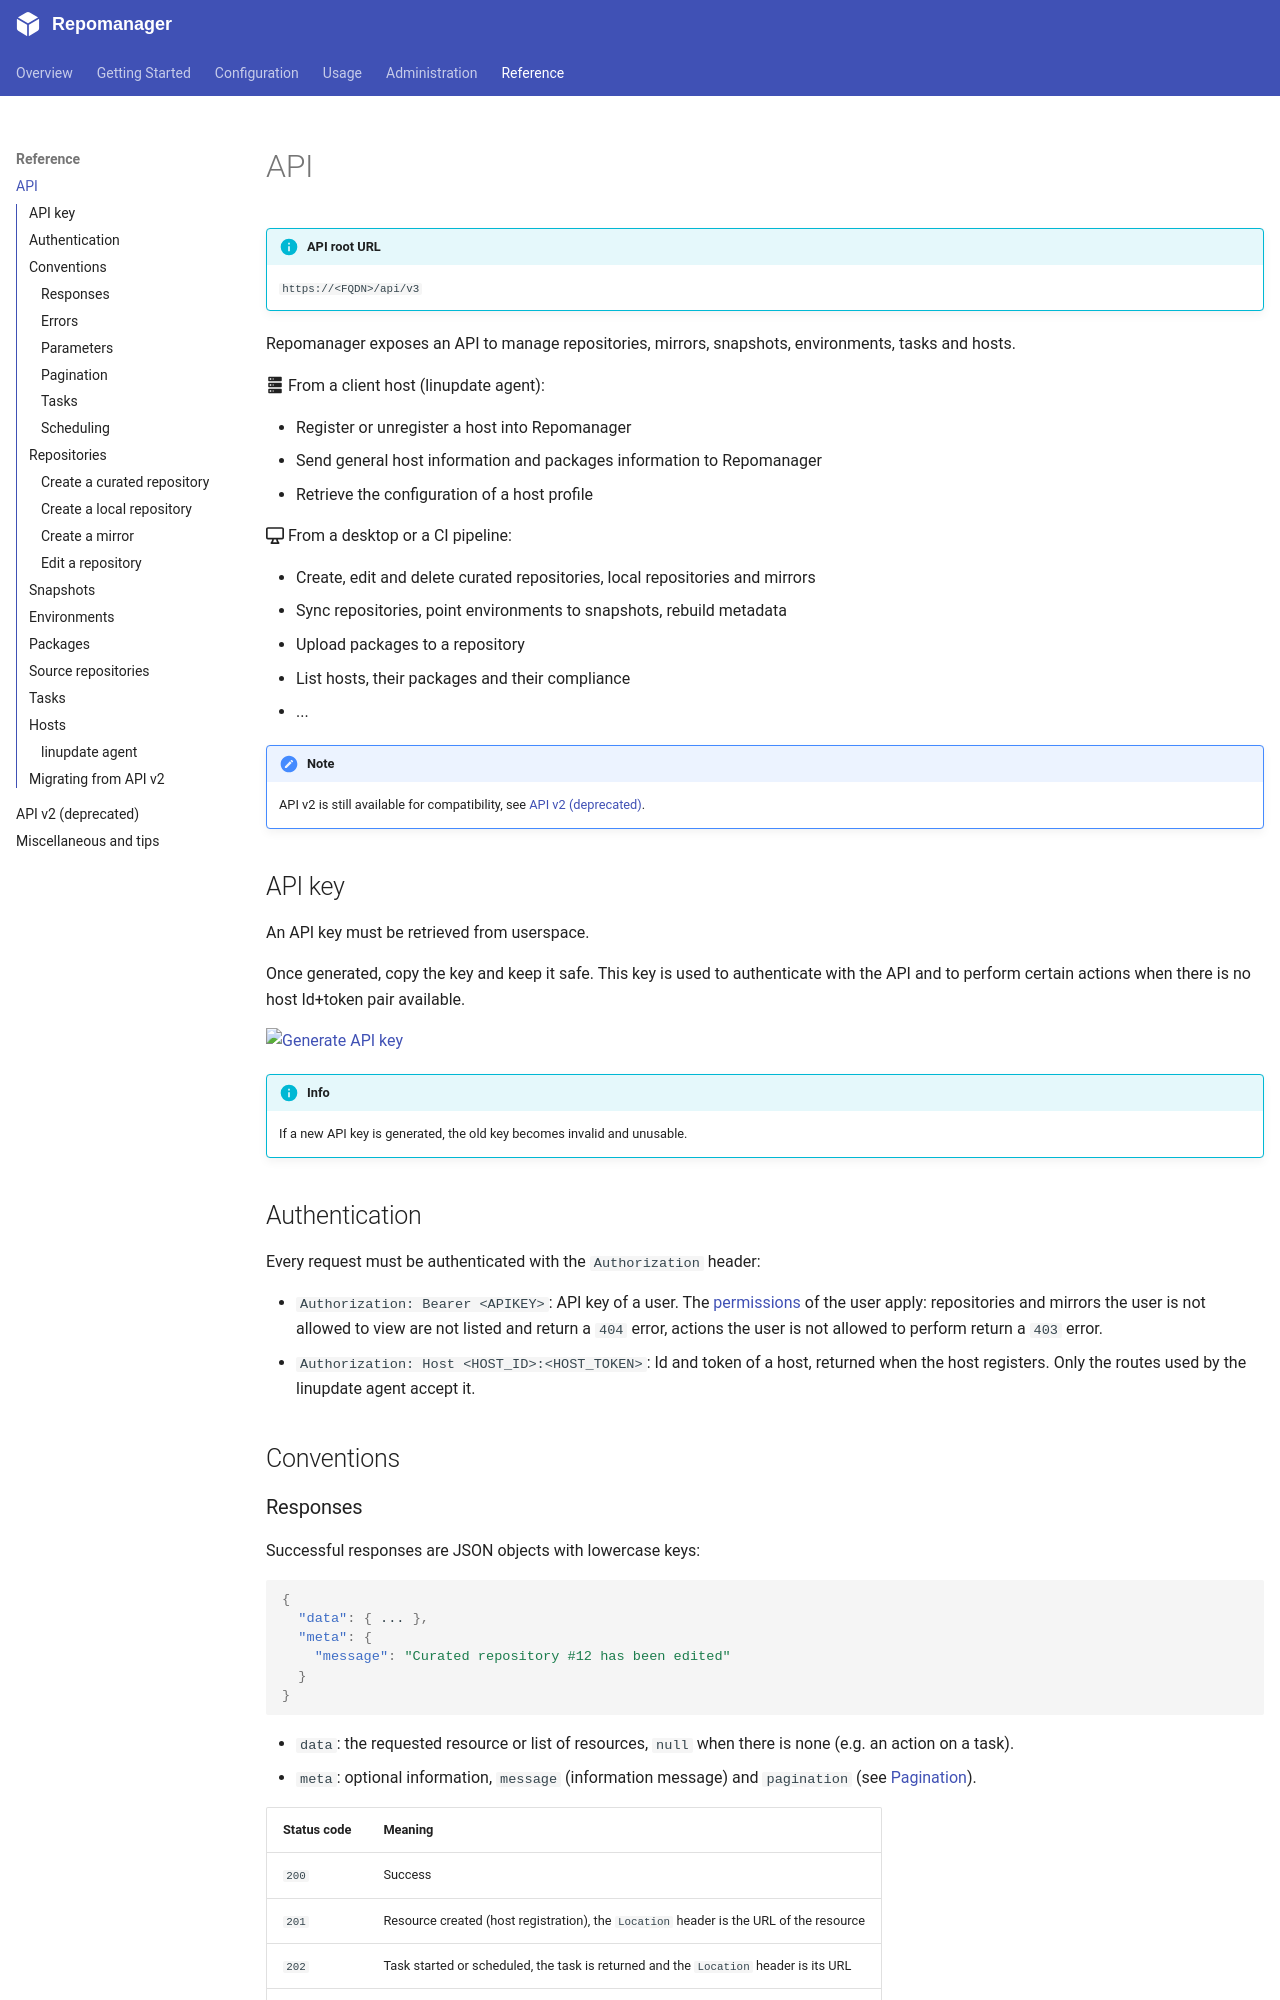

repository: lbr38/repomanager · page: 6.3.0/reference/api/index.html · generator: mkdocs

!!! info "API root URL"
    ``https://<FQDN>/api/v3``

Repomanager exposes an API to manage repositories, mirrors, snapshots, environments, tasks and hosts.

:material-server: From a client host (linupdate agent):

- Register or unregister a host into Repomanager
- Send general host information and packages information to Repomanager
- Retrieve the configuration of a host profile

:octicons-device-desktop-16: From a desktop or a CI pipeline:

- Create, edit and delete curated repositories, local repositories and mirrors
- Sync repositories, point environments to snapshots, rebuild metadata
- Upload packages to a repository
- List hosts, their packages and their compliance
- ...

!!! note
    API v2 is still available for compatibility, see [API v2 (deprecated)](/reference/api-v2/).


## API key

An API key must be retrieved from userspace.

Once generated, copy the key and keep it safe. This key is used to authenticate with the API and to perform certain actions when there is no host Id+token pair available.

[![Generate API key](https://assets.repomanager.net/repomanager/6.0.0/reference/api/generate-api-key.png)](https://assets.repomanager.net/repomanager/6.0.0/reference/api/generate-api-key.png)

!!! info
    If a new API key is generated, the old key becomes invalid and unusable.


## Authentication

Every request must be authenticated with the ``Authorization`` header:

- ``Authorization: Bearer <APIKEY>``: API key of a user. The [permissions](/configuration/settings/#edit-user-permissions) of the user apply: repositories and mirrors the user is not allowed to view are not listed and return a ``404`` error, actions the user is not allowed to perform return a ``403`` error.
- ``Authorization: Host <HOST_ID>:<HOST_TOKEN>``: Id and token of a host, returned when the host registers. Only the routes used by the linupdate agent accept it.


## Conventions

### Responses

Successful responses are JSON objects with lowercase keys:

```json
{
  "data": { ... },
  "meta": {
    "message": "Curated repository #12 has been edited"
  }
}
```

- ``data``: the requested resource or list of resources, ``null`` when there is none (e.g. an action on a task).
- ``meta``: optional information, ``message`` (information message) and ``pagination`` (see [Pagination](#pagination)).

| Status code | Meaning |
|---|---|
| ``200`` | Success |
| ``201`` | Resource created (host registration), the ``Location`` header is the URL of the resource |
| ``202`` | Task started or scheduled, the task is returned and the ``Location`` header is its URL |
| ``400`` | Invalid request or parameters, or operation refused (e.g. protected environment) |
| ``401`` | Missing or invalid authentication |
| ``403`` | The user is not allowed to perform this action |
| ``404`` | Route, repository, snapshot or other resource not found |
| ``405`` | Method not allowed on this route, the ``Allow`` header lists the allowed methods |
| ``500`` | Internal error, details are in the Repomanager logs |
| ``503`` | Repomanager is being updated or is under maintenance |
